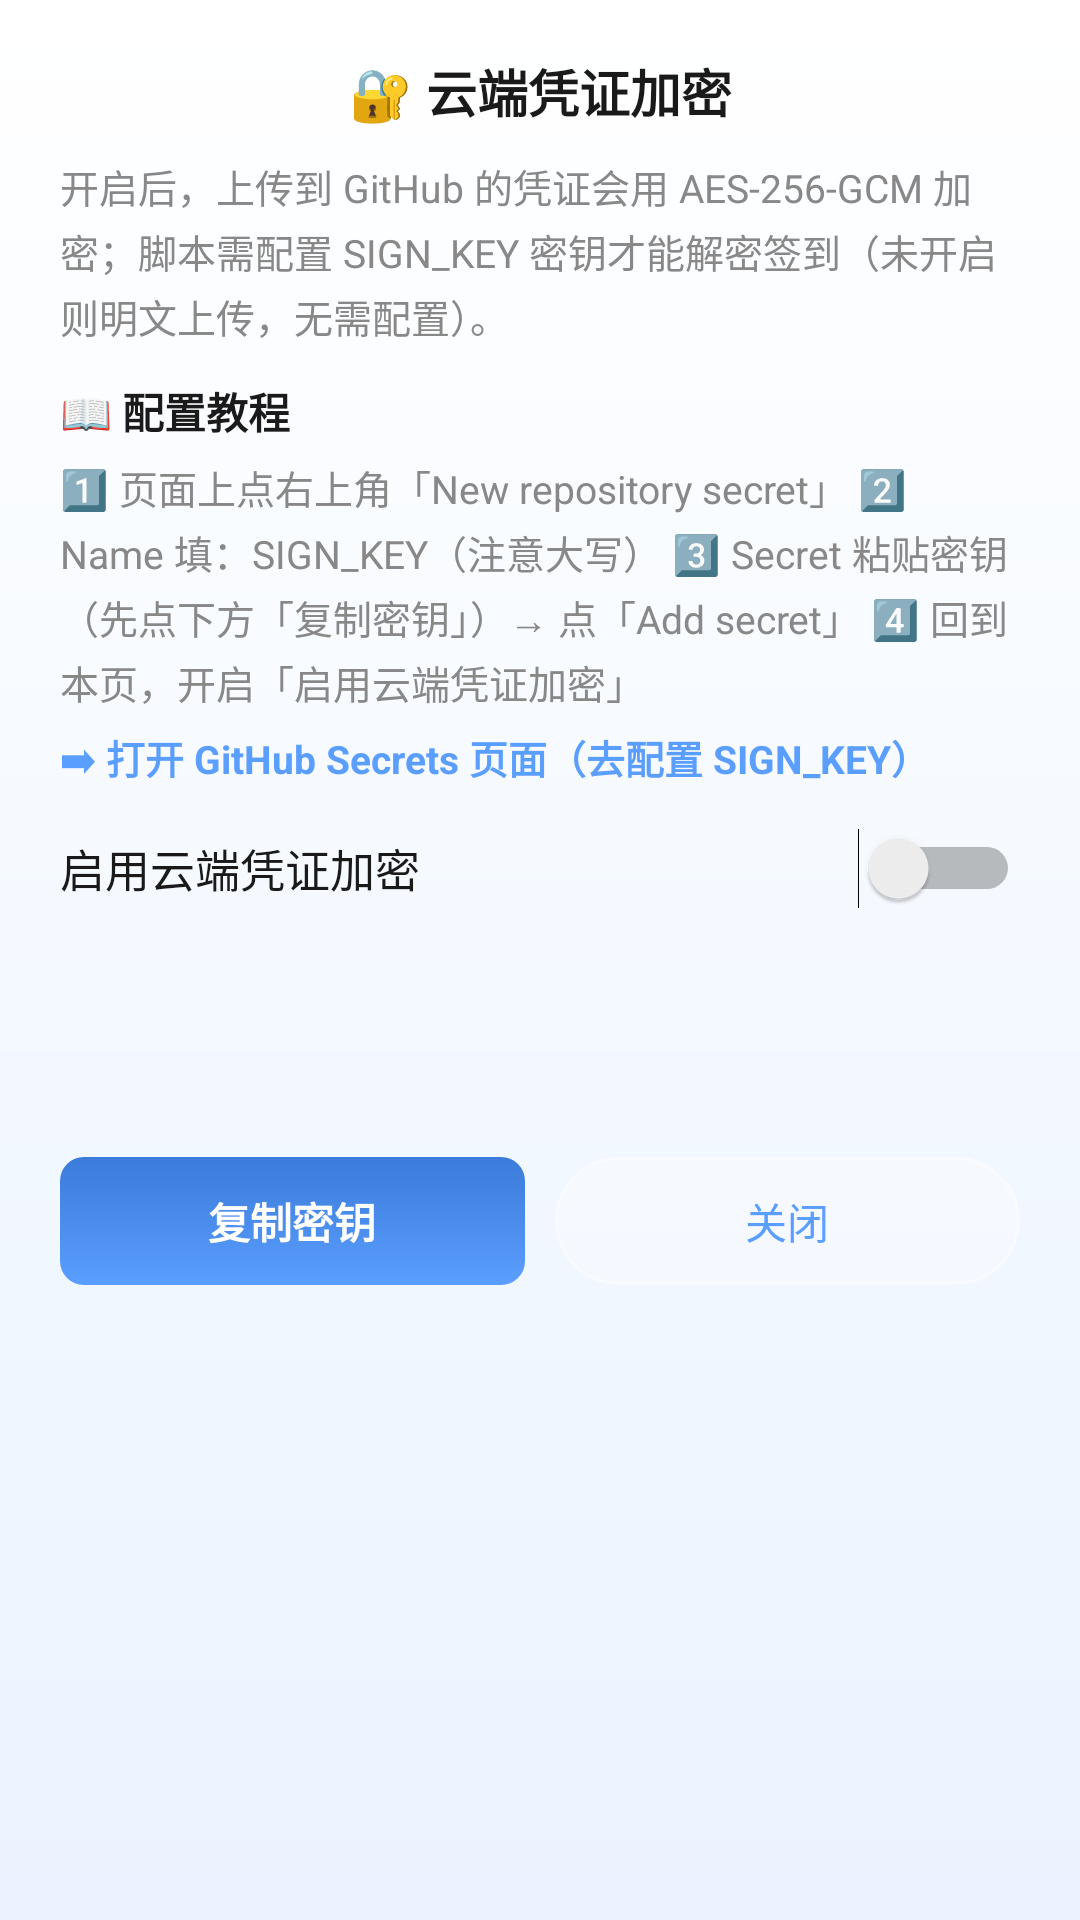

Reconstruct the res/layout file that produces this screen, plus the resources it refers to.
<!-- AndroidManifest.xml: application theme Theme.SignApp -->
<!-- res/layout/dialog_crypto.xml -->
<?xml version="1.0" encoding="utf-8"?>
<LinearLayout xmlns:android="http://schemas.android.com/apk/res/android"
    android:layout_width="match_parent"
    android:layout_height="wrap_content"
    android:orientation="vertical"
    android:background="@drawable/bg_dialog_light"
    android:paddingTop="18dp"
    android:paddingLeft="20dp"
    android:paddingRight="20dp"
    android:paddingBottom="16dp">

    <TextView
        android:layout_width="match_parent"
        android:layout_height="wrap_content"
        android:gravity="center"
        android:text="🔐 云端凭证加密"
        android:textColor="@color/text_primary"
        android:textSize="17sp"
        android:textStyle="bold" />

    <TextView
        android:layout_width="match_parent"
        android:layout_height="wrap_content"
        android:layout_marginTop="10dp"
        android:text="开启后，上传到 GitHub 的凭证会用 AES-256-GCM 加密；脚本需配置 SIGN_KEY 密钥才能解密签到（未开启则明文上传，无需配置）。"
        android:textColor="@color/gray"
        android:textSize="13sp"
        android:lineSpacingExtra="3dp" />

    <TextView
        android:layout_width="match_parent"
        android:layout_height="wrap_content"
        android:layout_marginTop="12dp"
        android:text="📖 配置教程"
        android:textColor="@color/text_primary"
        android:textSize="14sp"
        android:textStyle="bold" />

    <TextView
        android:layout_width="match_parent"
        android:layout_height="wrap_content"
        android:layout_marginTop="6dp"
        android:text="1️⃣ 页面上点右上角「New repository secret」
2️⃣ Name 填：SIGN_KEY（注意大写）
3️⃣ Secret 粘贴密钥（先点下方「复制密钥」）→ 点「Add secret」
4️⃣ 回到本页，开启「启用云端凭证加密」"
        android:textColor="@color/gray"
        android:textSize="13sp"
        android:lineSpacingExtra="3dp" />

    
    <TextView
        android:id="@+id/btnOpenSecrets"
        android:layout_width="wrap_content"
        android:layout_height="wrap_content"
        android:layout_marginTop="6dp"
        android:text="➡ 打开 GitHub Secrets 页面（去配置 SIGN_KEY）"
        android:textColor="?attr/signPrimary"
        android:textSize="13sp"
        android:textStyle="bold" />

    <Switch
        android:id="@+id/switchCrypto"
        android:layout_width="match_parent"
        android:layout_height="wrap_content"
        android:layout_marginTop="14dp"
        android:text="启用云端凭证加密"
        android:textColor="@color/text_primary"
        android:textSize="15sp" />

    <TextView
        android:id="@+id/tvCryptoHint"
        android:layout_width="match_parent"
        android:layout_height="wrap_content"
        android:layout_marginTop="4dp"
        android:text=""
        android:textColor="@color/gray"
        android:textSize="12sp"
        android:lineSpacingExtra="2dp" />

    <TextView
        android:id="@+id/tvCryptoKey"
        android:layout_width="match_parent"
        android:layout_height="wrap_content"
        android:layout_marginTop="12dp"
        android:background="@drawable/bg_terminal_window"
        android:padding="10dp"
        android:text=""
        android:textColor="@color/terminal_green"
        android:textSize="12sp"
        android:fontFamily="monospace"
        android:lineSpacingExtra="2dp" />

    <LinearLayout
        android:layout_width="match_parent"
        android:layout_height="wrap_content"
        android:layout_marginTop="14dp"
        android:orientation="horizontal">

        <TextView
            android:id="@+id/btnCopyKey"
            android:layout_width="0dp"
            android:layout_height="wrap_content"
            android:layout_weight="1"
            android:background="@drawable/bg_btn_gradient"
            android:gravity="center"
            android:padding="11dp"
            android:text="复制密钥"
            android:textColor="@color/white"
            android:textSize="14sp"
            android:textStyle="bold" />

        <TextView
            android:id="@+id/btnCryptoClose"
            android:layout_width="0dp"
            android:layout_height="wrap_content"
            android:layout_weight="1"
            android:layout_marginStart="10dp"
            android:background="@drawable/bg_badge"
            android:gravity="center"
            android:padding="11dp"
            android:text="关闭"
            android:textColor="?attr/signPrimary"
            android:textSize="14sp" />
    </LinearLayout>
</LinearLayout>
<!-- resources referenced by this layout -->
<resources>
  <color name="gray">#888888</color>
  <color name="terminal_green">#4EC9B0</color>
  <color name="text_primary">#1A1A1A</color>
  <color name="white">#FFFFFF</color>
  <!-- drawable bg_badge (drawable) -->
  <?xml version="1.0" encoding="utf-8"?>
  <shape xmlns:android="http://schemas.android.com/apk/res/android">
      <solid android:color="#40FFFFFF" />
      <corners android:radius="999dp" />
      <stroke android:width="1dp" android:color="#66FFFFFF" />
  </shape>
  <!-- drawable bg_btn_gradient (drawable) -->
  <?xml version="1.0" encoding="utf-8"?>
  <shape xmlns:android="http://schemas.android.com/apk/res/android"
      android:shape="rectangle">
      <gradient
          android:angle="90"
          android:startColor="?attr/signGradientStart"
          android:endColor="?attr/signGradientEnd" />
      <corners android:radius="8dp" />
  </shape>
  <!-- drawable bg_dialog_light (drawable) -->
  <?xml version="1.0" encoding="utf-8"?>
  <shape xmlns:android="http://schemas.android.com/apk/res/android"
      android:shape="rectangle">
      <gradient
          android:angle="270"
          android:startColor="@color/surface_start"
          android:endColor="@color/surface_end" />
  </shape>
  <style name="Theme.SignApp" parent="Theme.MaterialComponents.DayNight.NoActionBar">
          <item name="colorPrimary">#5A9EFF</item>
          <item name="colorPrimaryVariant">#3B7BD9</item>
          <item name="colorOnPrimary">@color/white</item>
          <item name="android:statusBarColor">@color/gradient_start</item>
          <item name="android:windowBackground">@color/white</item>
          <item name="signPrimary">#5A9EFF</item>
          <item name="signGradientStart">#5A9EFF</item>
          <item name="signGradientEnd">#3B7BD9</item>
          <item name="signIconCircle">#EAF3FF</item>
          <item name="signCardStart">#F4F8FF</item>
          <item name="signCardEnd">#E8F1FF</item>
      </style>
  <color name="surface_start">#FFFFFF</color>
  <color name="surface_end">#EAF3FF</color>
  <color name="gradient_start">#3B8BFF</color>
</resources>
